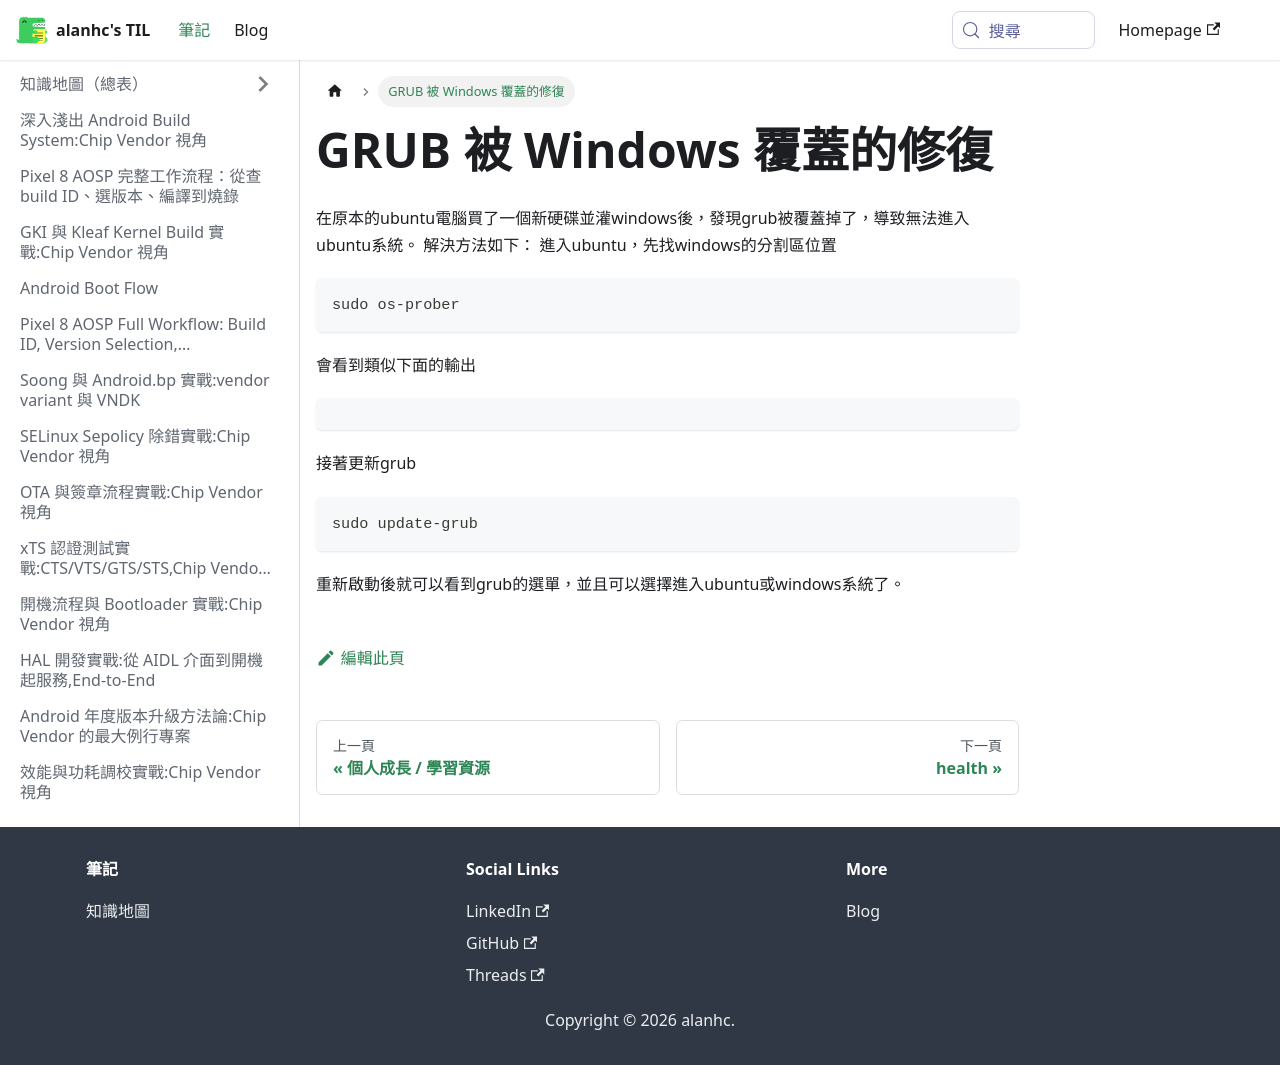

repository: alanhc/til · page: docs/grub.html · generator: docusaurus

# GRUB 被 Windows 覆蓋的修復

在原本的ubuntu電腦買了一個新硬碟並灌windows後，發現grub被覆蓋掉了，導致無法進入ubuntu系統。
解決方法如下：
進入ubuntu，先找windows的分割區位置
```bash
sudo os-prober
```
會看到類似下面的輸出
```/dev/sda1:Windows 10:Windows:chain
```
接著更新grub
```bash
sudo update-grub
```
重新啟動後就可以看到grub的選單，並且可以選擇進入ubuntu或windows系統了。
